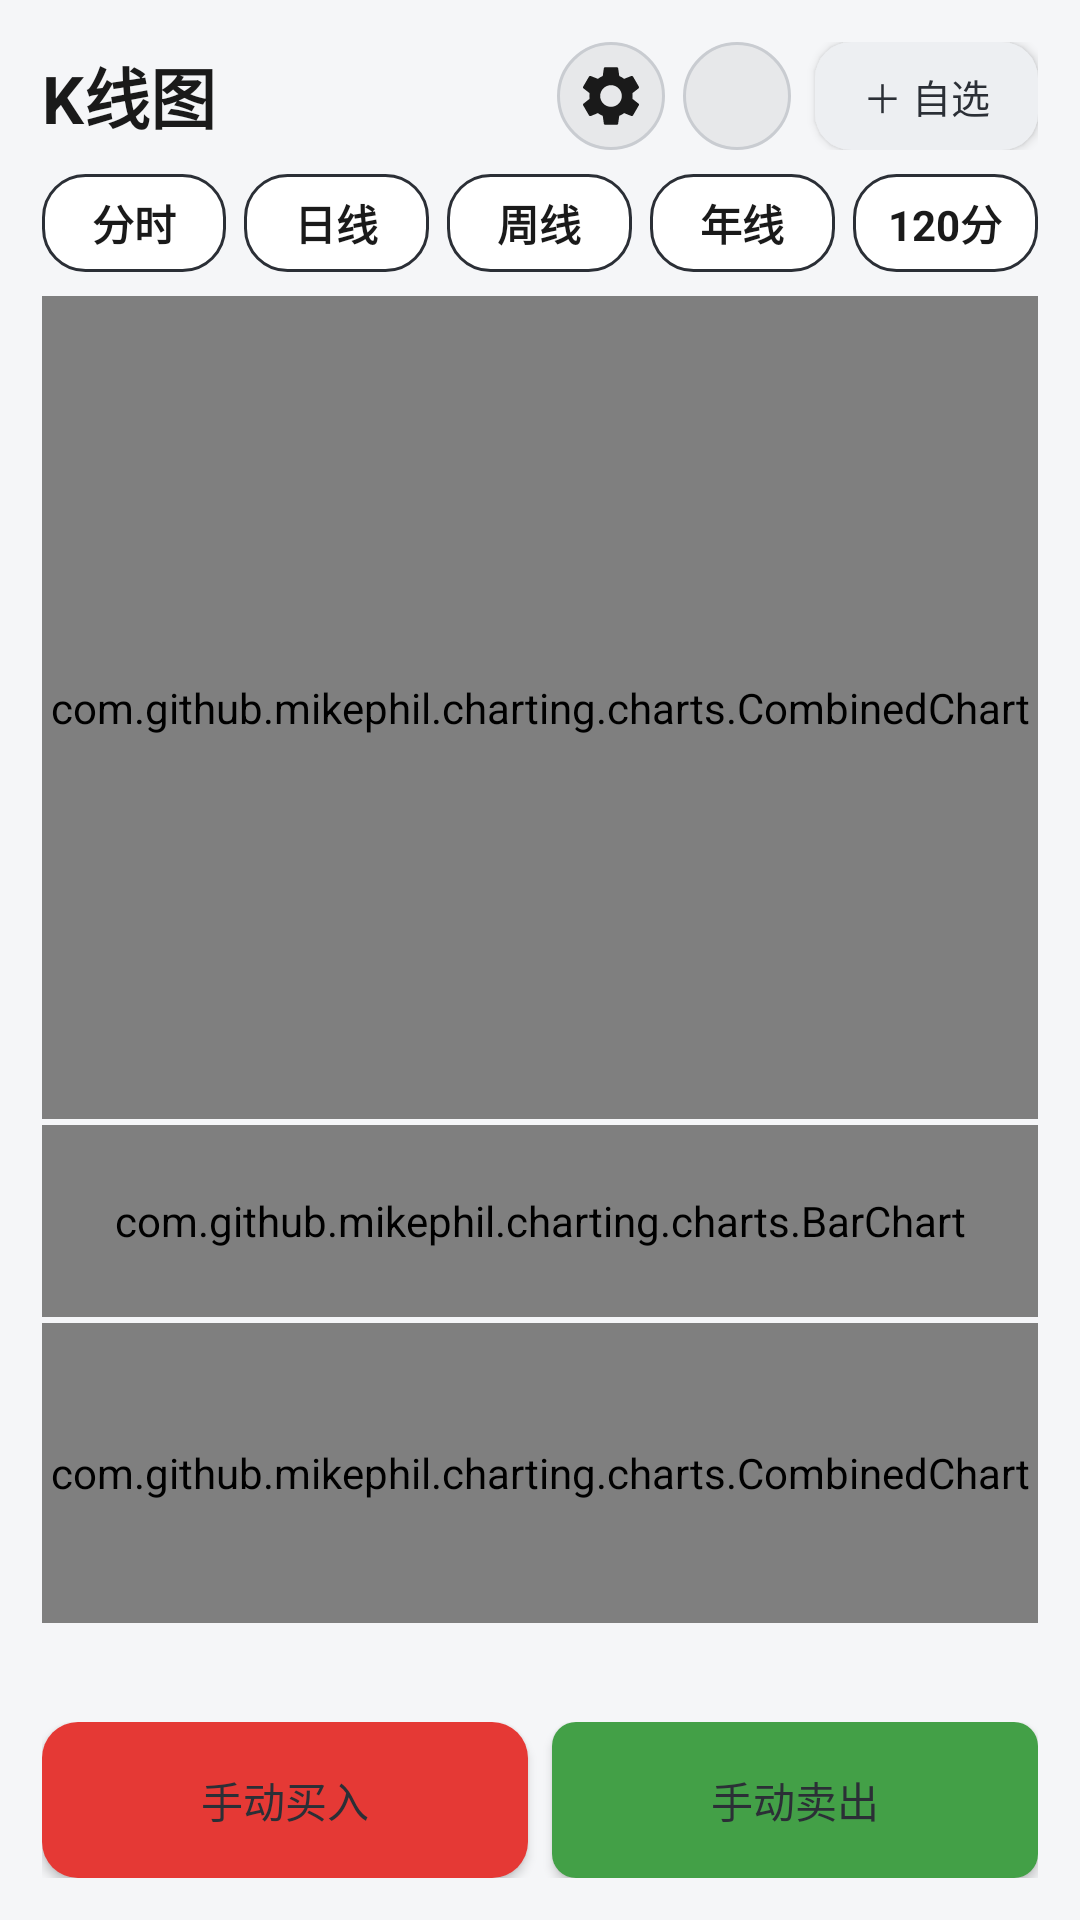

This screen was rendered from an Android layout file. Write that file and the resources it references.
<!-- AndroidManifest.xml: application theme Theme.QuantApp -->
<!-- res/layout/fragment_chart.xml -->
<?xml version="1.0" encoding="utf-8"?>
<LinearLayout xmlns:android="http://schemas.android.com/apk/res/android"
    xmlns:app="http://schemas.android.com/apk/res-auto"
    android:layout_width="match_parent" android:layout_height="match_parent"
    android:orientation="vertical" android:padding="14dp">

    <LinearLayout
        android:layout_width="match_parent"
        android:layout_height="wrap_content"
        android:orientation="horizontal"
        android:gravity="center_vertical">

        <TextView
            android:layout_width="0dp"
            android:layout_height="wrap_content"
            android:layout_weight="1"
            android:text="K线图"
            android:textSize="22sp"
            android:textStyle="bold"
            android:textColor="@color/text_primary" />

        
        <LinearLayout android:layout_width="wrap_content" android:layout_height="wrap_content"
            android:orientation="horizontal" android:gravity="center_vertical">
            <ImageButton android:id="@+id/btn_chart_settings" android:layout_width="36dp"
                android:layout_height="36dp" android:padding="8dp"
                android:background="@drawable/bg_chart_overlay" android:src="@drawable/ic_settings"
                app:tint="@color/text_primary" android:contentDescription="K线主图快捷设置" />
            <ImageButton android:id="@+id/btn_fullscreen" android:layout_width="36dp"
                android:layout_height="36dp" android:layout_marginStart="6dp" android:padding="8dp"
                android:background="@drawable/bg_chart_overlay" android:src="@drawable/ic_fullscreen"
                app:tint="@color/text_primary" android:contentDescription="全屏K线" />
            <Button
                android:id="@+id/btn_add_watch"
                android:layout_width="wrap_content"
                android:layout_height="36dp"
                android:layout_marginStart="8dp"
                android:background="@drawable/bg_btn_primary"
                android:minWidth="0dp"
                android:paddingLeft="16dp"
                android:paddingRight="16dp"
                android:text="＋ 自选"
                android:textColor="?attr/onBrand"
                android:textSize="13sp" />
        </LinearLayout>
    </LinearLayout>

    
    <LinearLayout android:layout_width="match_parent" android:layout_height="wrap_content"
        android:layout_marginTop="8dp" android:orientation="horizontal" android:gravity="center_vertical">
        <TextView android:id="@+id/tv_period_minute" android:layout_width="0dp"
            android:layout_height="wrap_content" android:layout_weight="1" android:gravity="center"
            android:text="分时" android:singleLine="true" android:padding="6dp" android:textSize="14sp" android:textStyle="bold"
            android:textColor="?attr/indicatorActiveText" android:background="@drawable/bg_indicator_on" />
        <TextView android:id="@+id/tv_period_day" android:layout_width="0dp"
            android:layout_height="wrap_content" android:layout_weight="1" android:gravity="center"
            android:layout_marginStart="6dp" android:text="日线" android:singleLine="true" android:padding="6dp"
            android:textSize="14sp" android:textStyle="bold" android:textColor="?attr/indicatorActiveText"
            android:background="@drawable/bg_indicator_on" />
        <TextView android:id="@+id/tv_period_week" android:layout_width="0dp"
            android:layout_height="wrap_content" android:layout_weight="1" android:gravity="center"
            android:layout_marginStart="6dp" android:text="周线" android:singleLine="true" android:padding="6dp"
            android:textSize="14sp" android:textStyle="bold" android:textColor="?attr/indicatorActiveText"
            android:background="@drawable/bg_indicator_on" />
        <TextView android:id="@+id/tv_period_year" android:layout_width="0dp"
            android:layout_height="wrap_content" android:layout_weight="1" android:gravity="center"
            android:layout_marginStart="6dp" android:text="年线" android:singleLine="true" android:padding="6dp"
            android:textSize="14sp" android:textStyle="bold" android:textColor="?attr/indicatorActiveText"
            android:background="@drawable/bg_indicator_on" />
        <TextView android:id="@+id/tv_period_120" android:layout_width="0dp"
            android:layout_height="wrap_content" android:layout_weight="1" android:gravity="center"
            android:layout_marginStart="6dp" android:text="120分" android:singleLine="true" android:padding="6dp"
            android:textSize="14sp" android:textStyle="bold" android:textColor="?attr/indicatorActiveText"
            android:background="@drawable/bg_indicator_on" />
    </LinearLayout>

    
    <FrameLayout android:layout_width="match_parent" android:layout_height="0dp"
        android:layout_weight="1" android:layout_marginTop="8dp">
        <com.github.mikephil.charting.charts.CombinedChart
            android:id="@+id/kline_chart" android:layout_width="match_parent"
            android:layout_height="match_parent" android:background="@color/card_bg" />
    </FrameLayout>

    <com.github.mikephil.charting.charts.BarChart
        android:id="@+id/vol_chart" android:layout_width="match_parent"
        android:layout_height="64dp" android:layout_marginTop="2dp" android:background="@color/card_bg" />

    <com.github.mikephil.charting.charts.CombinedChart
        android:id="@+id/macd_chart" android:layout_width="match_parent"
        android:layout_height="100dp" android:layout_marginTop="2dp" android:background="@color/card_bg" />

    <com.github.mikephil.charting.charts.CombinedChart
        android:id="@+id/kdj_chart" android:layout_width="match_parent"
        android:layout_height="80dp" android:layout_marginTop="2dp" android:background="@color/card_bg"
        android:visibility="gone" />

    <TextView android:id="@+id/tv_chart_info" android:layout_width="match_parent"
        android:layout_height="wrap_content" android:layout_marginTop="4dp" />

    
    <LinearLayout android:layout_width="match_parent" android:layout_height="wrap_content"
        android:layout_marginTop="10dp" android:orientation="horizontal"
        android:gravity="center_horizontal">
        <Button android:id="@+id/btn_manual_buy" android:layout_width="0dp"
            android:layout_height="52dp" android:layout_weight="1" android:layout_marginEnd="4dp"
            android:text="手动买入" android:textColor="?attr/onBrand"
            android:background="@drawable/bg_btn_buy" />
        <Button android:id="@+id/btn_manual_sell" android:layout_width="0dp"
            android:layout_height="52dp" android:layout_weight="1" android:layout_marginStart="4dp"
            android:text="手动卖出" android:textColor="?attr/onBrand"
            android:background="@drawable/bg_btn_sell" />
    </LinearLayout>
</LinearLayout>
<!-- resources referenced by this layout -->
<resources>
  <color name="card_bg">#FFFFFF</color>
  <color name="text_primary">#1A1A1A</color>
  <!-- drawable bg_btn_buy (drawable) -->
  <?xml version="1.0" encoding="utf-8"?>
  <selector xmlns:android="http://schemas.android.com/apk/res/android">
      <item android:state_enabled="false">
          <shape android:shape="rectangle">
              <solid android:color="#B0B5BF" />
              <corners android:radius="12dp" />
          </shape>
      </item>
      <item android:state_pressed="true">
          <shape android:shape="rectangle">
              <solid android:color="#B71C1C" />
              <corners android:radius="12dp" />
          </shape>
      </item>
      <item>
          <shape android:shape="rectangle">
              <solid android:color="@color/up" />
              <corners android:radius="12dp" />
          </shape>
      </item>
  </selector>
  <!-- drawable bg_btn_primary (drawable) -->
  <?xml version="1.0" encoding="utf-8"?>
  <selector xmlns:android="http://schemas.android.com/apk/res/android">
      <item android:state_enabled="false">
          <shape android:shape="rectangle">
              <solid android:color="@color/text_disabled" />
              <corners android:radius="12dp" />
          </shape>
      </item>
      <item android:state_pressed="true">
          <shape android:shape="rectangle">
              <solid android:color="?attr/brandPressed" />
              <corners android:radius="12dp" />
          </shape>
      </item>
      <item>
          <shape android:shape="rectangle">
              <solid android:color="?attr/brand" />
              <corners android:radius="12dp" />
          </shape>
      </item>
  </selector>
  <!-- drawable bg_btn_sell (drawable) -->
  <?xml version="1.0" encoding="utf-8"?>
  <shape xmlns:android="http://schemas.android.com/apk/res/android">
      <solid android:color="@color/down" />
      <corners android:radius="8dp" />
  </shape>
  <!-- drawable bg_chart_overlay (drawable) -->
  <?xml version="1.0" encoding="utf-8"?>
  <shape xmlns:android="http://schemas.android.com/apk/res/android"
      android:shape="rectangle">
      <solid android:color="@color/chart_overlay_bg" />
      <corners android:radius="22dp" />
      <stroke android:width="1dp" android:color="@color/chart_overlay_border" />
  </shape>
  <!-- drawable bg_indicator_on (drawable) -->
  <?xml version="1.0" encoding="utf-8"?>
  <shape xmlns:android="http://schemas.android.com/apk/res/android" android:shape="rectangle">
      <solid android:color="@color/seg_active_bg" />
      <corners android:radius="14dp" />
      <stroke android:width="1dp" android:color="?attr/segActiveText" />
  </shape>
  <color name="up">#E53935</color>
  <color name="text_disabled">#B3B8BF</color>
  <color name="down">#43A047</color>
  <color name="chart_overlay_bg">#E7E8EA</color>
  <color name="chart_overlay_border">#C9CCD1</color>
  <color name="seg_active_bg">#FFFFFF</color>
  <color name="brand">#EDEFF2</color>
  <color name="brand_dark">#D8DCE2</color>
  <color name="on_brand">#2B2F36</color>
  <color name="bg">#F5F6F8</color>
  <color name="brand_pressed">#D8DCE2</color>
  <color name="input_focus_border">#9AA2AC</color>
  <color name="input_active_bg">#F4F5F7</color>
  <color name="nav_active">#2B2F36</color>
  <color name="seg_active_text">#2B2F36</color>
  <color name="seg_bg">#F0F1F3</color>
</resources>
